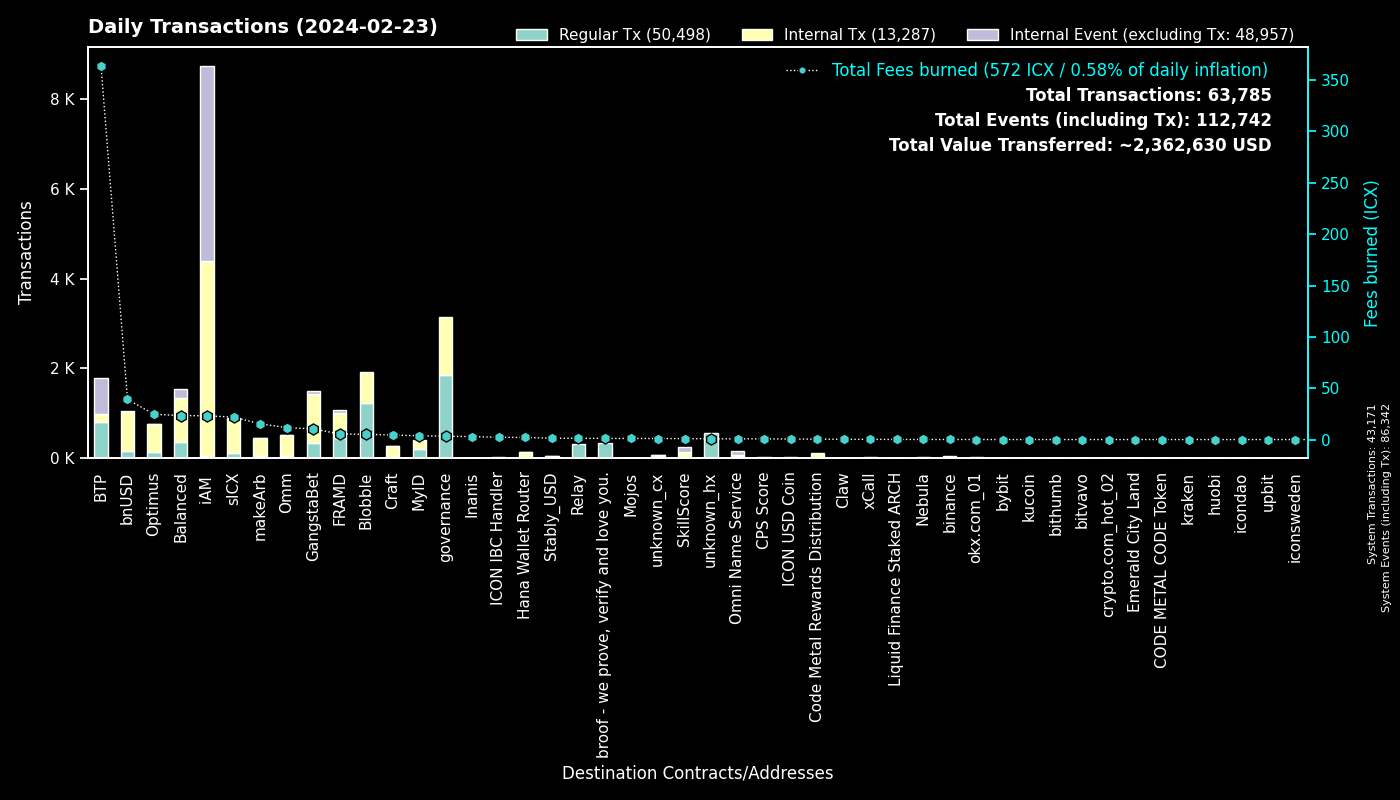

Values plotted in this chart, from the file beside it:
to, Fees burned, Regular Tx, to_def, Internal Tx, Internal Event (excluding Tx), group
0, 0.0, 43170, System, 1, 43171, System
cx00000000000000000000000000000000000000…, 3.347, 1856, governance, 1280, 0, governance
cxee7a00755a757e3c519a0616456030e33dc9d4…, 361.6, 779, BTP_2, 0, 779, BTP
cxf14dea1cff7ceb29a46e6d04533a08f84441e4…, 2.791, 684, Blobble Stake Token, 690, 0, Blobble
cxf2ca3b655a782f39227934d37ff3b77f9b1ebc…, 2.209, 540, Blobble, 0, 0, Blobble
cx2aa9b28a657e3121b75d3d4fe65e569398645d…, 4.988, 439, FRAMD Token, 512, 17, FRAMD
cx69bcdf1753472c1444188ec3f5188657e30c83…, 1.104, 344, broof - we prove, verify and love you., 0, 0, broof - we prove, verify and love you.
cxca5faa5a71d986a2e84dd7e6f5ff791d29901e…, 1.24, 308, Relay_4, 0, 0, Relay
cx28b2ec885b50c8a93da752f2d0467a67127a70…, 3, 165, CROWN, 411, 5, GangstaBet
cx88fd7df7ddff82f7cc735c871dc519838cb235…, 39.04, 157, bnUSD, 875, 22, bnUSD
cx694e8c9f1a05c8c3719f30d46b97697960e428…, 1.216, 129, MyID_2, 129, 0, MyID
cx2609b924e33ef00b648a409245c7ea394c4678…, 21.83, 126, sICX, 742, 33, sICX
cx44250a12074799e26fdeee75648ae47e2cc842…, 1.991, 113, balanced_governance, 1, 0, Balanced
cxaa99a164586883eed0322d62a31946dfa9491f…, 16.86, 80, optimus_rewards, 235, 2, Optimus
cxba62bb61baf8dd8b6a04633fe33806547785a0…, 2.394, 78, MyID_3, 78, 0, MyID
cxb6be11a27f21ad82c7475aa215e3635fafd7f1…, 0.8929, 76, gangstabet_game, 338, 0, GangstaBet
cx66d4d90f5f113eba575bf793570135f9b10cec…, 5.746, 71, balanced_loans, 200, 94, Balanced
cx5a0af85407c69945eb318d4ac18e9e84218416…, 3.576, 65, GangWar Simulation, 177, 56, GangstaBet
cxe65f3286902be43e00a5013cb1dc300ec8e51f…, 15.35, 54, makeArb, 396, 5, makeArb
cx14002628a4599380f391f708843044bc93dce2…, 23.09, 46, iAM Div, 4336, 4340, iAM
hxb568381d35d3e7a6383200e8a0d30310af20b9…, 0.055, 44, binance_hot, 0, 0, binance
cx3dd4adebb73eebcb8a7029c1a07b5a64be926d…, 0.701, 41, Omni Name Service, 39, 74, Omni Name Service
cxa0af3165c08318e988cb30993b3048335b94af…, 1.812, 38, balanced_dex, 110, 10, Balanced
cxf61cd5a45dc9f91c15aa65831a30a90d59a096…, 3.77, 30, balanced_baln, 102, 17, Balanced
cx10d59e8103ab44635190bd4139dbfd682fa2d0…, 1.441, 28, balanced_rewards, 56, 32, Balanced
cx7b1843b7ef5368a080ccf59c0a9d1bdec474f9…, 2.337, 27, optimus_dividends, 257, 0, Optimus
hx85532472e789802a943bd34a8aeb86668bc232…, 0.0275, 22, okx.com_01, 0, 0, okx.com_01
cx1a29259a59f463a67bb2ef84398b30ca56b583…, 6.876, 20, omm_token, 255, 2, Omm
cx21e94c08c03daee80c25d8ee3ea22a20786ec2…, 4.517, 18, balanced_router, 253, 19, Balanced
cx2dc662031f3d62bcdba4f63e9bf827767c8475…, 0.9443, 18, SkillScore, 112, 116, SkillScore
cx7ecb16e4c143b95e01d05933c17cb986cfe618…, 2.895, 17, CraftRewards, 140, 6, Craft
cx28497aef34ec44ad2be9249daddfbe34b54f30…, 0.246, 15, Balanced Bribe, 15, 0, Balanced
cx288d13e1b63563459a2ac6179f237711f6851c…, 1.335, 14, btp-0x38.bsc-ETH, 94, 6, BTP
cxe971c0a92c58db502e4a224efc6ba311eb1c17…, 2.801, 14, Inanis Treasury, 0, 0, Inanis
cxd17316e24ee40f2ef8ed6f3a497311db1b3520…, 0.2474, 14, GangstaVerse LootBox, 65, 0, GangstaBet
hx6b91c8dea3114de74ecfa85908b875778c2b59…, 0.01625, 13, bybit, 0, 0, bybit
cx203d9cd2a669be67177e997b8948ce2c35caff…, 2.693, 13, balanced_dividends, 190, 5, Balanced
cxcb455f26a2c01c686fa7f30e1e3661642dd53c…, 3.307, 13, omm_lending, 171, 0, Omm
cx785d504f44b5d2c8dac04c5a1ecd75f18ee57d…, 3.492, 13, Finance Token, 32, 2, Optimus
cx622bbab73698f37dbef53955fd3decffeb0b0c…, 2.18, 12, ICON IBC Handler, 1, 18, ICON IBC Handler
cx00000000000000000000000000000000000000…, 0.173, 12, unknown_cx, 13, 0, unknown_cx
cx2e6d0fc0eca04965d06038c8406093337f085f…, 1.486, 12, Craft, 83, 3, Craft
cx43e2eec79eb76293c298f2b17aec06097be606…, 0.4037, 11, balanced_staking, 35, 3, Balanced
cx85954d0dae92b63bf5cba03a59ca4ffe687bad…, 0.07691, 11, NebulaMultiToken, 14, 0, Nebula
cx334db6519871cb2bfd154cec0905ced4ea142d…, 0.0372, 10, unknown_cx, 0, 0, unknown_cx
hxbb984f278abd66ae2155edbd91f8c87ce98411…, 0.0125, 10, kucoin, 0, 0, kucoin
cx6139a27c15f1653471ffba0b4b88dc15de7e32…, 2.614, 9, gangstabet_token, 99, 6, GangstaBet
cx9f4ab72f854d3ccdc59aa6f2c3e2215dd62e87…, 0.6531, 9, CPS Score, 9, 0, CPS Score
cx5b5a03cb525a1845d0af3a872d525b18a810ac…, 1.038, 9, btp-0x38.bsc-BTCB, 66, 3, BTP
cxbb2871f468a3008f80b08fdde5b8b951583acf…, 1.256, 9, Stably_USD, 47, 1, Stably_USD
hxa390d24fdcba68515b492ffc553192802706a1…, 0.01, 8, bitvavo_hot, 0, 0, bitvavo
hxa19e501a370d95229de80af0a7d89bf4cfaa60…, 0.01, 8, unknown_hx, 0, 0, unknown_hx
cx7b4472ca8408eca00a8b483c7151b11ae73598…, 0.04786, 8, unknown_cx, 0, 0, Blobble
hx551c44286ff39d1bb02e2124c798580d2709fb…, 0.01, 8, unknown_hx, 0, 0, unknown_hx
cxc7d2b2ea91af80d4535dbbee0318399d3aedb6…, 2.047, 7, Hana Wallet Router, 127, 3, Hana Wallet Router
hx002872c5d6a38a08ff52255af3bd1378c86000…, 0.00875, 7, unknown_hx, 0, 0, unknown_hx
cx8dc674ce709c518bf1a6058a2722a59f94b6fb…, 0.2907, 7, balanced_staked_lp, 14, 7, Balanced
cxe0252e6c1fe4040412811d83d13979e335287e…, 0.4243, 6, balanced_boosted_baln, 18, 9, Balanced
hx6d14b2b77a9e73c5d5804d43c7e3c3416648ae…, 0.0075, 6, bithumb_03, 0, 0, bithumb
hxd5ace539bf910635c2fa0e9c185d2d3c8d52c4…, 0.00625, 5, binance.us, 0, 0, binance
... 508 more rows
